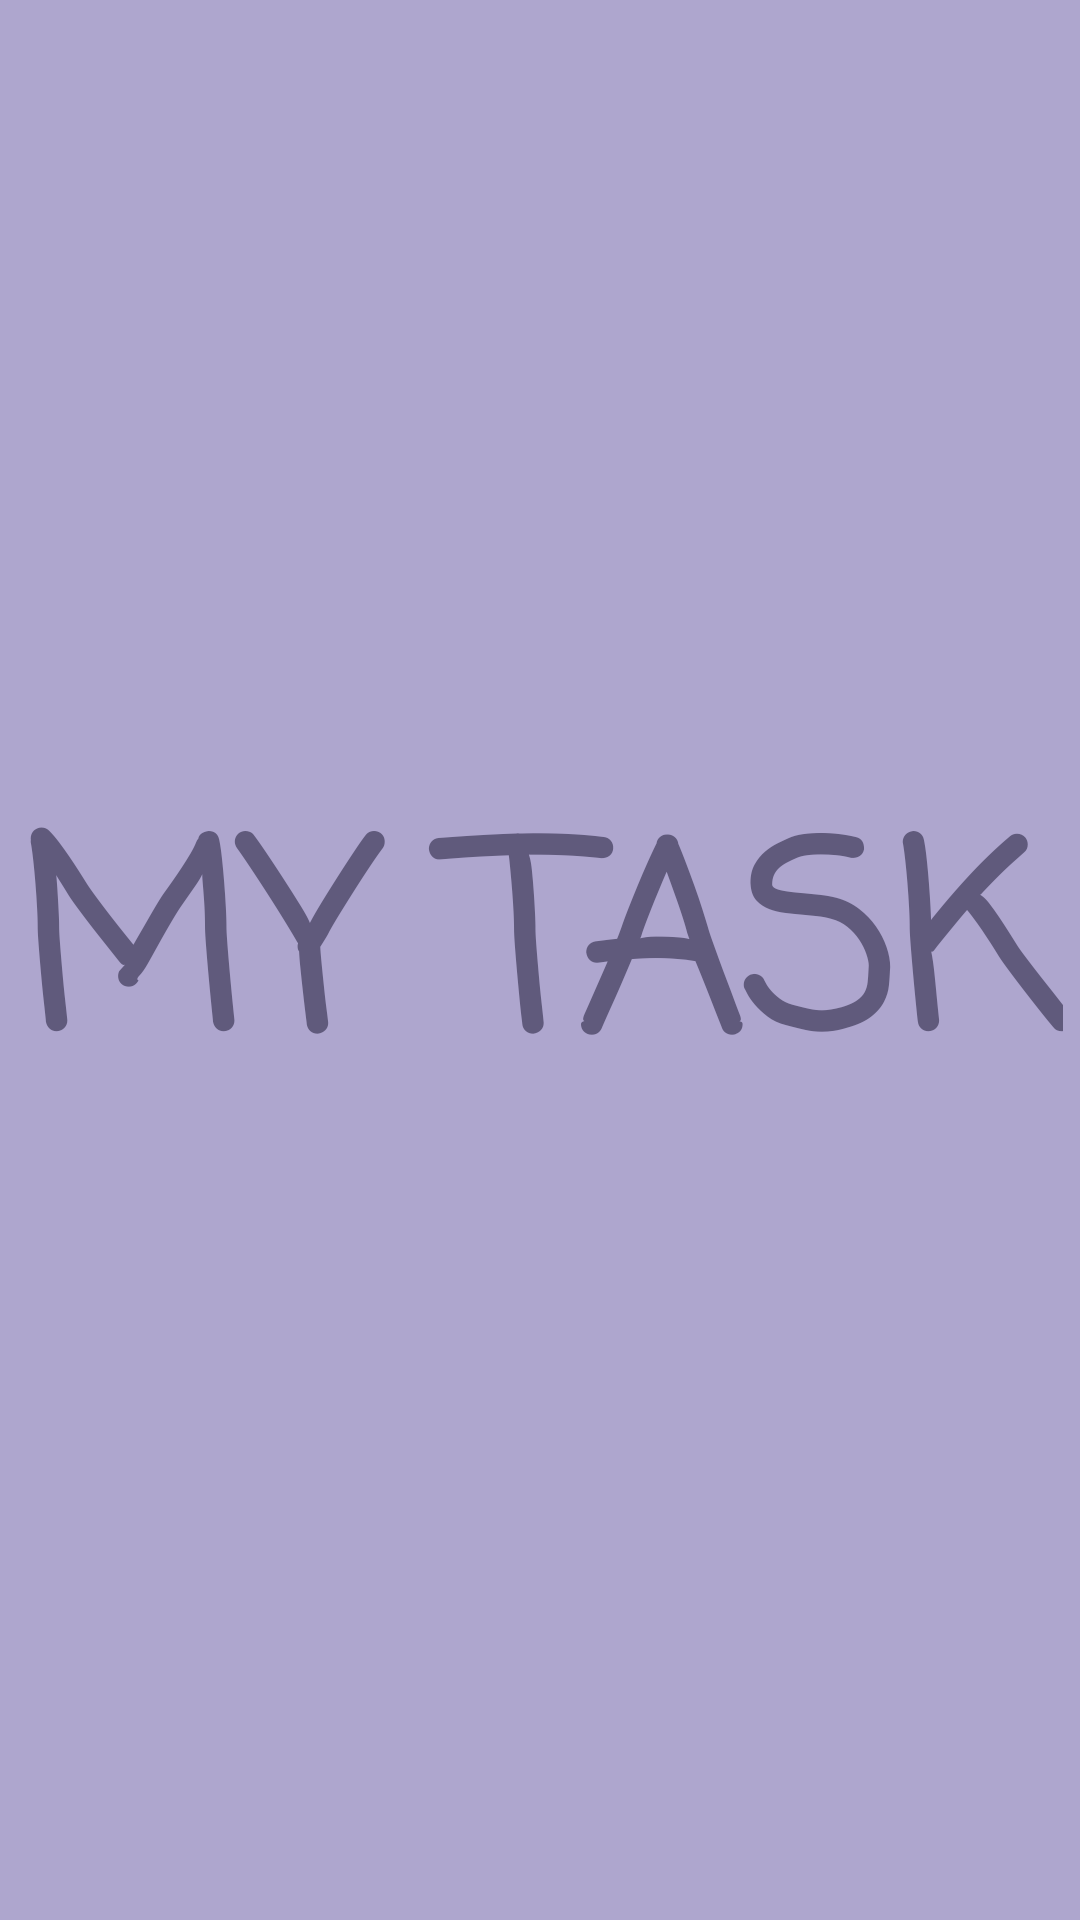

Write the Android layout XML for this screen, with the resource values it uses.
<!-- AndroidManifest.xml: application theme AppTheme -->
<!-- res/layout/activity_splash.xml -->
<?xml version="1.0" encoding="utf-8"?>
<androidx.constraintlayout.widget.ConstraintLayout xmlns:android="http://schemas.android.com/apk/res/android"
    xmlns:app="http://schemas.android.com/apk/res-auto"
    xmlns:tools="http://schemas.android.com/tools"
    android:layout_width="match_parent"
    android:layout_height="match_parent"
    tools:context=".SplashActivity">


    <RelativeLayout
        android:layout_width="match_parent"
        android:layout_height="match_parent"
        android:background="@color/material_dynamic_tertiary70"
        tools:layout_editor_absoluteX="0dp"
        tools:layout_editor_absoluteY="0dp">

        <ImageView
            android:layout_width="383dp"
            android:layout_height="272dp"
            android:padding="20sp"
            android:src="@drawable/icon"

            />
    </RelativeLayout>

    <TextView
        android:layout_width="wrap_content"
        android:layout_height="wrap_content"
        android:layout_marginStart="8dp"
        android:layout_marginEnd="8dp"
        android:drawablePadding="15dp"
        android:fontFamily="casual"
        android:text="MY TASK"
        android:textColor="@color/material_dynamic_tertiary40"
        android:textSize="85sp"
        android:textStyle="bold"
        app:autoSizeTextType="none"
        app:layout_constraintBottom_toBottomOf="parent"
        app:layout_constraintEnd_toEndOf="parent"
        app:layout_constraintHorizontal_bias="0.497"
        app:layout_constraintStart_toStartOf="parent"
        app:layout_constraintTop_toTopOf="parent" />

</androidx.constraintlayout.widget.ConstraintLayout>
<!-- resources referenced by this layout -->
<resources>
  <style name="AppTheme" parent="Theme.AppCompat.Light.NoActionBar">
          
          <item name="colorPrimary">@color/colorPrimary</item>
          <item name="colorPrimaryDark">@color/colorBlack</item>
          <item name="colorAccent">@color/colorAccent</item>
      </style>
  <color name="colorPrimary">#FFFFFF</color>
  <color name="colorBlack">#000000</color>
  <color name="colorAccent">#192A56</color>
</resources>
